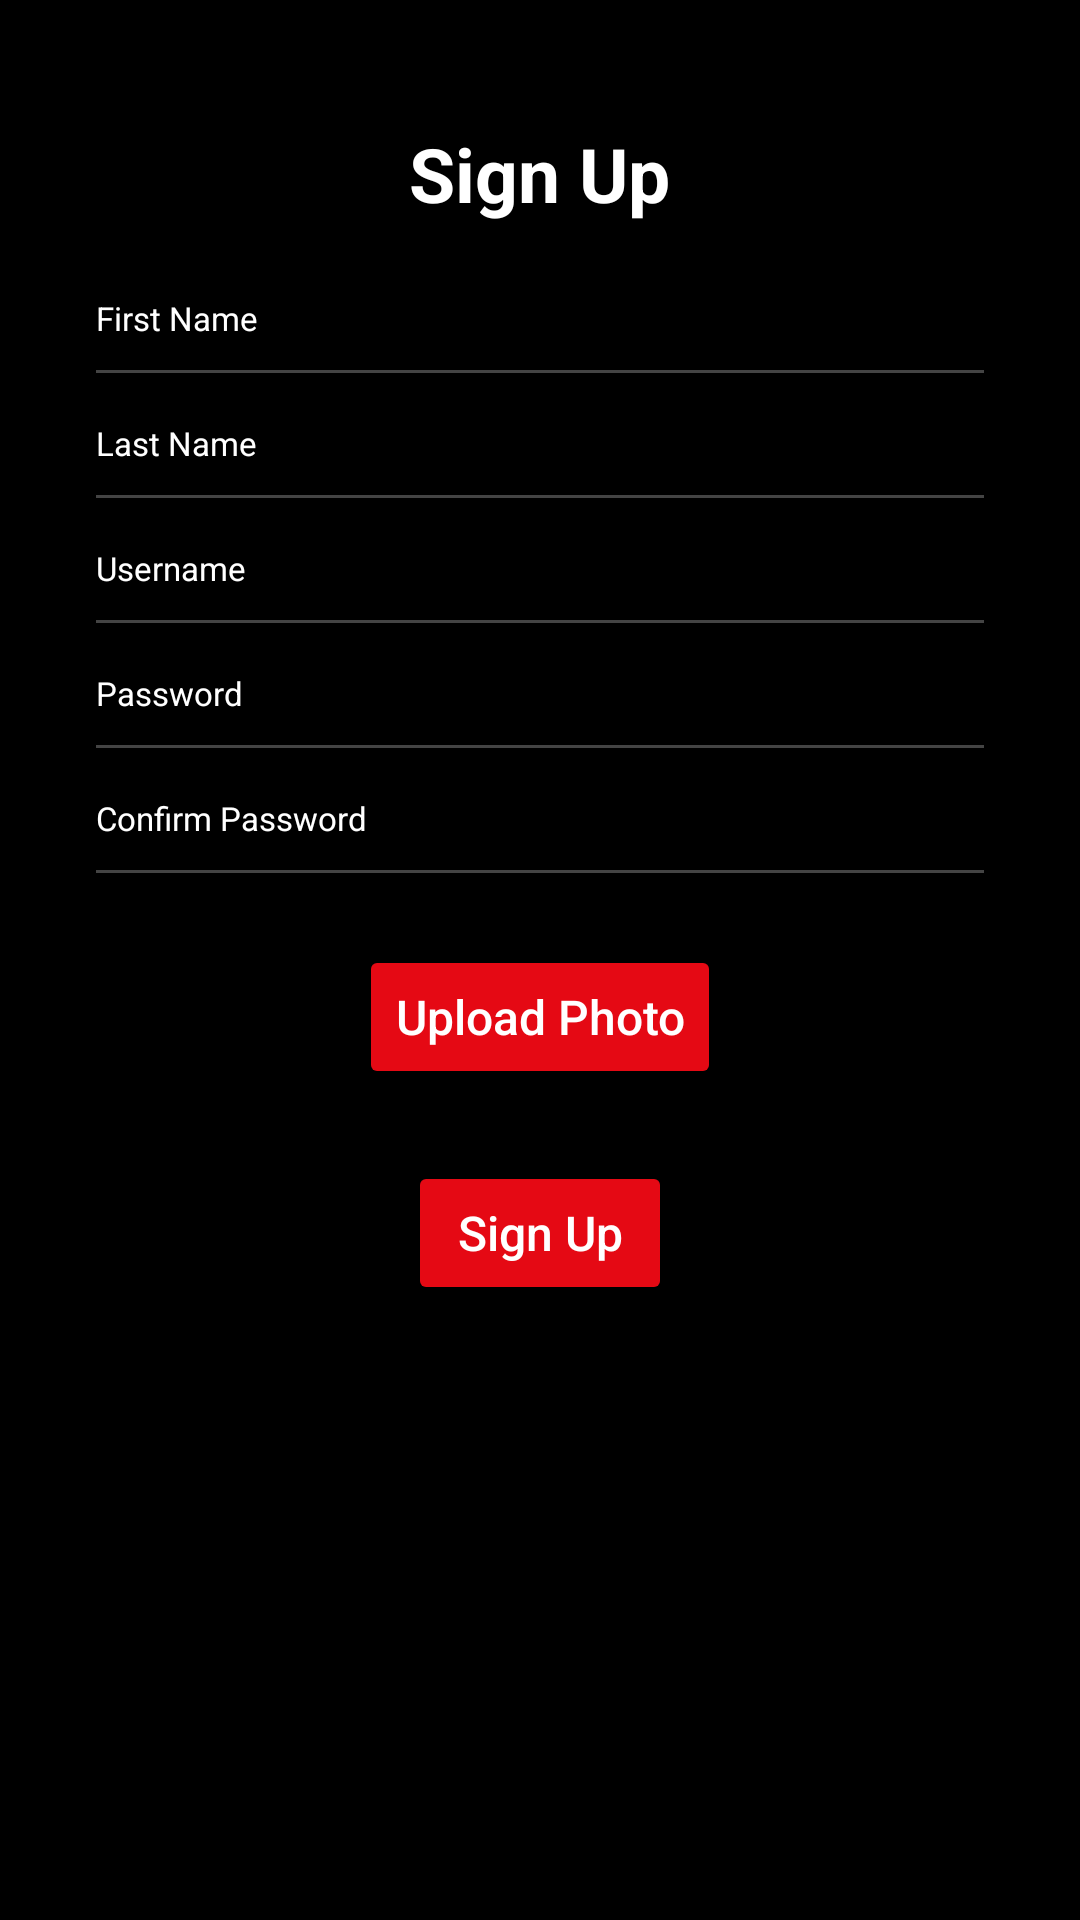

This screen was rendered from an Android layout file. Write that file and the resources it references.
<!-- AndroidManifest.xml: application theme Theme.Androidclient -->
<!-- res/layout/activity_sign_up.xml -->
<?xml version="1.0" encoding="utf-8"?>
<androidx.constraintlayout.widget.ConstraintLayout
    xmlns:android="http://schemas.android.com/apk/res/android"
    xmlns:app="http://schemas.android.com/apk/res-auto"
    xmlns:tools="http://schemas.android.com/tools"
    android:id="@+id/constraintLayoutRoot"
    android:layout_width="match_parent"
    android:layout_height="match_parent"
    android:background="@color/black"
    tools:context=".activities.SignUpActivity">

    <LinearLayout
        android:id="@+id/linearLayoutContainer"
        android:layout_width="0dp"
        android:layout_height="wrap_content"
        android:orientation="vertical"
        android:gravity="center_horizontal"
        android:layout_margin="32dp"

        app:layout_constraintTop_toTopOf="parent"
        app:layout_constraintBottom_toBottomOf="parent"
        app:layout_constraintLeft_toLeftOf="parent"
        app:layout_constraintRight_toRightOf="parent">
        
        <TextView
            android:id="@+id/textViewSignUpTitle"
            android:layout_width="wrap_content"
            android:layout_height="wrap_content"
            android:text="@string/signup_title"
            android:textColor="@color/white"
            android:textSize="25sp"
            android:textStyle="bold"
            android:layout_marginBottom="24dp" />
        
        <EditText
            android:id="@+id/editTextFirstName"
            android:layout_width="match_parent"
            android:layout_height="wrap_content"
            android:hint="@string/first_name"
            android:textColorHint="@color/white"
            android:textColor="@color/white"
            android:background="@android:color/transparent"
            android:textSize="11sp"
            android:inputType="text"
            android:layout_marginBottom="10dp" />

        <View
            android:layout_width="match_parent"
            android:layout_height="1dp"
            android:layout_marginBottom="16dp"
            android:background="@color/gray" />
        
        <EditText
            android:id="@+id/editTextLastName"
            android:layout_width="match_parent"
            android:layout_height="wrap_content"
            android:hint="@string/last_name"
            android:textColorHint="@color/white"
            android:textColor="@color/white"
            android:background="@android:color/transparent"
            android:textSize="11sp"
            android:layout_marginBottom="10dp" />


        <View
            android:layout_width="match_parent"
            android:layout_height="1dp"
            android:layout_marginBottom="16dp"
            android:background="@color/gray" />
        <EditText
            android:id="@+id/editTextUserName"
            android:layout_width="match_parent"
            android:layout_height="wrap_content"
            android:hint="@string/user_name"
            android:textColorHint="@color/white"
            android:textColor="@color/white"
            android:background="@android:color/transparent"
            android:textSize="11sp"
            android:inputType="text"
            android:layout_marginBottom="10dp" />
        <View
            android:layout_width="match_parent"
            android:layout_height="1dp"
            android:layout_marginBottom="16dp"
            android:background="@color/gray" />

        
        <EditText
            android:id="@+id/editTextPassword"
            android:layout_width="match_parent"
            android:layout_height="wrap_content"
            android:hint="@string/password"
            android:textColorHint="@color/white"
            android:textColor="@color/white"
            android:inputType="textPassword"
            android:textSize="11sp"
            android:background="@android:color/transparent"
            android:layout_marginBottom="10dp" />

        <View
            android:layout_width="match_parent"
            android:layout_height="1dp"
            android:layout_marginBottom="16dp"
            android:background="@color/gray" />

        
        <EditText
            android:id="@+id/editTextConfirmPassword"
            android:layout_width="match_parent"
            android:layout_height="wrap_content"
            android:hint="@string/confirm_password"
            android:textColorHint="@color/white"
            android:textColor="@color/white"
            android:inputType="textPassword"
            android:textSize="11sp"
            android:background="@android:color/transparent"
            android:layout_marginBottom="10dp" />

        <View
            android:layout_width="match_parent"
            android:layout_height="1dp"
            android:layout_marginBottom="24dp"
            android:background="@color/gray" />


        <Button
            android:id="@+id/buttonUploadPhoto"
            android:layout_width="wrap_content"
            android:layout_height="wrap_content"
            android:text="@string/upload_photo"
            android:textAllCaps="false"
            android:textColor="@color/white"
            android:textSize="16sp"
            android:layout_gravity="center"
            android:layout_marginBottom="24dp"
            android:backgroundTint="@color/red" />

        <Button
            android:id="@+id/buttonSignUp"
            android:layout_width="wrap_content"
            android:layout_height="wrap_content"
            android:text="@string/button_sign_up"
            android:textAllCaps="false"
            android:textColor="@color/white"
            android:textSize="16sp"
            android:layout_gravity="center"
            android:layout_marginBottom="16dp"
            android:backgroundTint="@color/red" />


        <ImageView
            android:id="@+id/reg_photo"
            android:layout_width="100dp"
            android:layout_height="100dp"
            android:layout_marginTop="16dp"
            android:layout_marginBottom="32dp"
            android:scaleType="centerCrop"
            />
    </LinearLayout>

</androidx.constraintlayout.widget.ConstraintLayout>
<!-- resources referenced by this layout -->
<resources>
  <color name="black">#000000</color>
  <color name="gray">#444444</color>
  <color name="red">#E50914</color>
  <color name="white">#FFFFFF</color>
  <string name="button_sign_up">Sign Up</string>
  <string name="confirm_password">Confirm Password</string>
  <string name="first_name">First Name</string>
  <string name="last_name">Last Name</string>
  <string name="password">Password</string>
  <string name="signup_title">Sign Up</string>
  <string name="upload_photo">Upload Photo</string>
  <string name="user_name">Username</string>
  <style name="Theme.Androidclient" parent="Base.Theme.Androidclient" />
  <style name="Base.Theme.Androidclient" parent="Theme.Material3.DayNight.NoActionBar">
          
          
      </style>
</resources>
